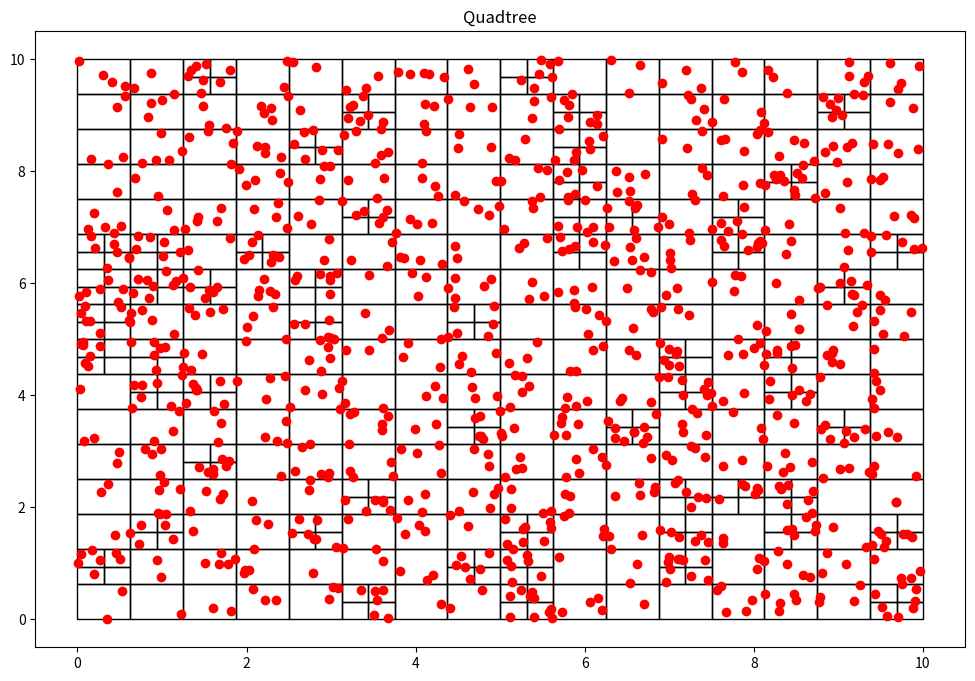

This chart was generated by the following Python code:
#===========================================================
# [redacted]
#===========================================================
#   Paradigmas de programación
#   Matemática Algoritmica
#   ESFM-IPN    Nov_2023
#===========================================================

import random
import matplotlib.pyplot as plt #biblioteca para graficar
import matplotlib.patches as patches


class Particula():
    def __init__(self, x:float, y:float):
        self.x= x
        self.y= y

class Nodo():
    def __init__(self, x0:float, y0:float, w:float, h:float, particulas):
        self.x0 = x0
        self.y0 = y0
        self.ancho = w
        self.alto = h
        self.particulas = particulas
        self.hijos = []

    def get_ancho(self):
        return self.ancho

    def get_alto(self):
        return self.alto


    def get_particulas(self):
        return self.particulas


def subdivision_recursiva(nodo:Nodo, k:int):
    if len(nodo.particulas)<=k:
        return

    w_ = float(0.5*nodo.ancho)
    h_ = float(0.5*nodo.alto)

    p = cuantas_contiene(nodo.x0, nodo.y0, w_, h_, nodo.particulas)
    nodo.x1 = Nodo(nodo.x0, nodo.y0, w_, h_, p)
    subdivision_recursiva(nodo.x1,k)

    p = cuantas_contiene(nodo.x0, nodo.y0+h_, w_, h_, nodo.particulas)
    nodo.x2 = Nodo(nodo.x0, nodo.y0+h_, w_, h_, p)
    subdivision_recursiva(nodo.x2,k)

    p = cuantas_contiene(nodo.x0+w_, nodo.y0, w_, h_, nodo.particulas)
    nodo.x3 = Nodo(nodo.x0 + w_, nodo.y0, w_, h_, p)
    subdivision_recursiva(nodo.x3,k)

    p = cuantas_contiene(nodo.x0+w_, nodo.y0+h_, w_, h_, nodo.particulas)
    nodo.x4 = Nodo(nodo.x0 + w_, nodo.y0 + h_, w_, h_, p)
    subdivision_recursiva(nodo.x4,k)

    nodo.hijos = [nodo.x1, nodo.x2, nodo.x3, nodo.x4]

def cuantas_contiene(x:float, y:float, w:float, h:float, particulas):
    pts = []

    for particula in particulas:
        if particula.x >= x and particula.x <= x+w and particula.y>=y and particula.y<=y+h:
            pts.append(particula)
    return pts

def encontrar_hijos(nodo):
    if not nodo.hijos:
        return [nodo]
    else:
        hijos = []
        for hijo in nodo.hijos:
            hijos += (encontrar_hijos(hijo))
    return hijos

class Qtree():
    def __init__(self, k:int, n:int):
        self.umbral = k
        self.particulas = [Particula(random.uniform(0, 10), random.uniform(0, 10)) for x in range(n)]
        self.root = Nodo(0,0,10,10,self.particulas)

    def add_particula(self, x:float, y:float):
        self.particulas.append(Particula(x,y))

    def get_particulas(self):
        return self.particulas

    def subdividir(self):
        subdivision_recursiva(self.root, self.umbral)

    def visualizacion(self):
        fig = plt.figure(figsize=(12, 8))
        plt.title("Quadtree")
        c = encontrar_hijos(self.root)
        print("Número de segmentos: %d" %len(c))
        areas = set()
        for el in c:
            areas.add(el.ancho*el.ancho)
        print("Mínima área por segmento: %.3f units" %min(areas))
        for n in c:
            plt.gcf().gca().add_patch(patches.Rectangle((n.x0, n.y0), n.ancho,n.alto, fill=False))
        x = [particula.x for particula in self.particulas]
        y = [particula.y for particula in self.particulas]
        plt.plot(x,y, 'ro') #muestra las particulas como puntos rojos
        plt.show()
        return

qtree = Qtree(5,1000)
qtree.subdividir()
qtree.visualizacion()
